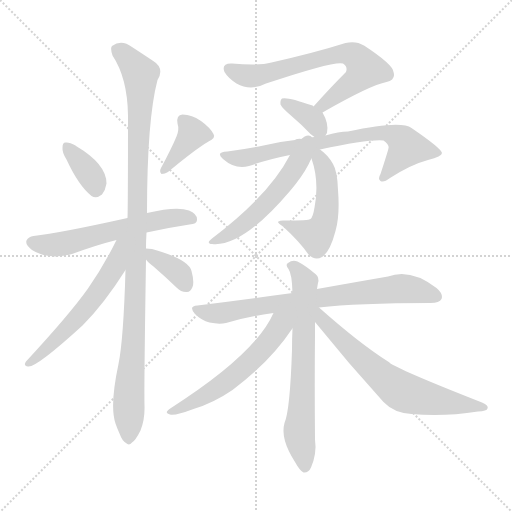
t = 0.00 s
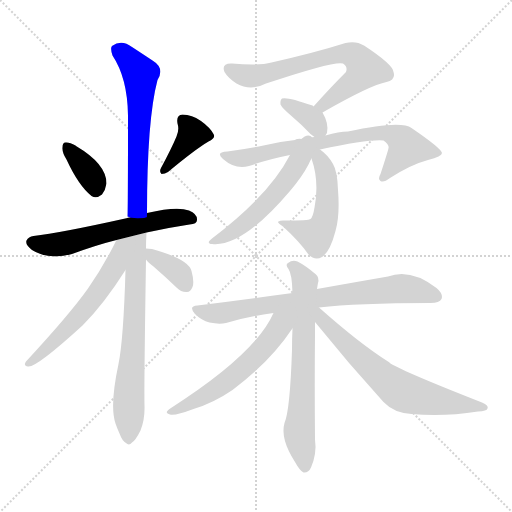
t = 2.17 s
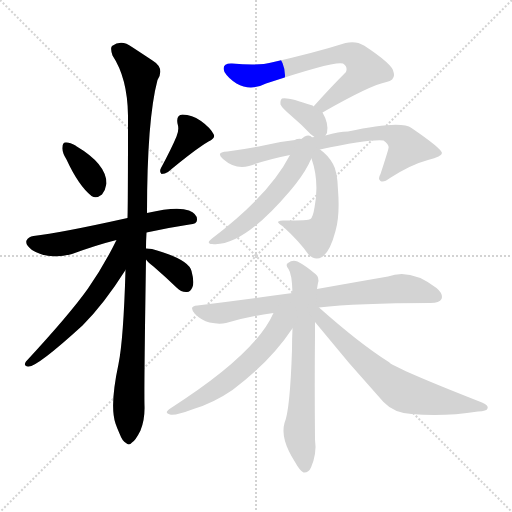
t = 4.34 s
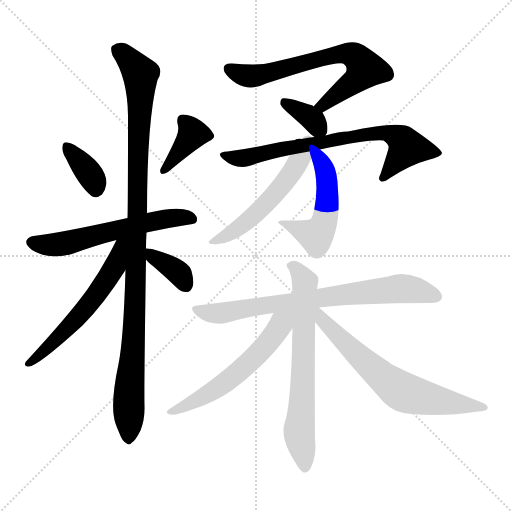
t = 6.51 s
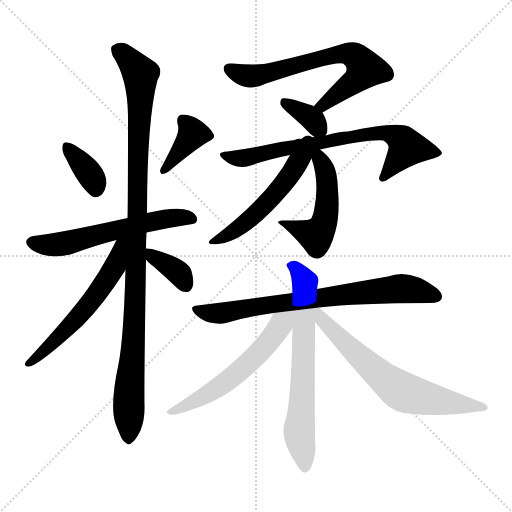
t = 8.67 s
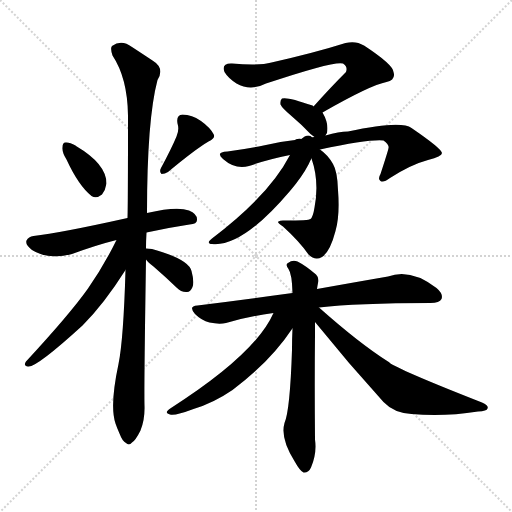
t = 10.84 s

The animated SVG that drew these frames (rendered in a browser with its animation timeline set to each time). Animation: 15 CSS @keyframes rules; one cycle of 10.84 s.

<svg version="1.1" viewBox="0 0 1024 1024" xmlns="http://www.w3.org/2000/svg">
  <g stroke="lightgray" stroke-dasharray="1,1" stroke-width="1" transform="scale(4, 4)">
    <line x1="0" y1="0" x2="256" y2="256"></line>
    <line x1="256" y1="0" x2="0" y2="256"></line>
    <line x1="128" y1="0" x2="128" y2="256"></line>
    <line x1="0" y1="128" x2="256" y2="128"></line>
  </g>
<g transform="scale(1, -1) translate(0, -900)">
   <style type="text/css">
    @keyframes keyframes0 {
      from {
       stroke: blue;
       stroke-dashoffset: 358;
       stroke-width: 128;
       }
       54% {
       animation-timing-function: step-end;
       stroke: blue;
       stroke-dashoffset: 0;
       stroke-width: 128;
       }
       to {
       stroke: black;
       stroke-width: 1024;
       }
       }
       #make-me-a-hanzi-animation-0 {
         animation: keyframes0 0.541341s both;
         animation-delay: 0.000000s;
         animation-timing-function: linear;
       }
    @keyframes keyframes1 {
      from {
       stroke: blue;
       stroke-dashoffset: 384;
       stroke-width: 128;
       }
       56% {
       animation-timing-function: step-end;
       stroke: blue;
       stroke-dashoffset: 0;
       stroke-width: 128;
       }
       to {
       stroke: black;
       stroke-width: 1024;
       }
       }
       #make-me-a-hanzi-animation-1 {
         animation: keyframes1 0.562500s both;
         animation-delay: 0.541341s;
         animation-timing-function: linear;
       }
    @keyframes keyframes2 {
      from {
       stroke: blue;
       stroke-dashoffset: 583;
       stroke-width: 128;
       }
       65% {
       animation-timing-function: step-end;
       stroke: blue;
       stroke-dashoffset: 0;
       stroke-width: 128;
       }
       to {
       stroke: black;
       stroke-width: 1024;
       }
       }
       #make-me-a-hanzi-animation-2 {
         animation: keyframes2 0.724447s both;
         animation-delay: 1.103841s;
         animation-timing-function: linear;
       }
    @keyframes keyframes3 {
      from {
       stroke: blue;
       stroke-dashoffset: 1050;
       stroke-width: 128;
       }
       77% {
       animation-timing-function: step-end;
       stroke: blue;
       stroke-dashoffset: 0;
       stroke-width: 128;
       }
       to {
       stroke: black;
       stroke-width: 1024;
       }
       }
       #make-me-a-hanzi-animation-3 {
         animation: keyframes3 1.104492s both;
         animation-delay: 1.828288s;
         animation-timing-function: linear;
       }
    @keyframes keyframes4 {
      from {
       stroke: blue;
       stroke-dashoffset: 574;
       stroke-width: 128;
       }
       65% {
       animation-timing-function: step-end;
       stroke: blue;
       stroke-dashoffset: 0;
       stroke-width: 128;
       }
       to {
       stroke: black;
       stroke-width: 1024;
       }
       }
       #make-me-a-hanzi-animation-4 {
         animation: keyframes4 0.717122s both;
         animation-delay: 2.932780s;
         animation-timing-function: linear;
       }
    @keyframes keyframes5 {
      from {
       stroke: blue;
       stroke-dashoffset: 358;
       stroke-width: 128;
       }
       54% {
       animation-timing-function: step-end;
       stroke: blue;
       stroke-dashoffset: 0;
       stroke-width: 128;
       }
       to {
       stroke: black;
       stroke-width: 1024;
       }
       }
       #make-me-a-hanzi-animation-5 {
         animation: keyframes5 0.541341s both;
         animation-delay: 3.649902s;
         animation-timing-function: linear;
       }
    @keyframes keyframes6 {
      from {
       stroke: blue;
       stroke-dashoffset: 669;
       stroke-width: 128;
       }
       69% {
       animation-timing-function: step-end;
       stroke: blue;
       stroke-dashoffset: 0;
       stroke-width: 128;
       }
       to {
       stroke: black;
       stroke-width: 1024;
       }
       }
       #make-me-a-hanzi-animation-6 {
         animation: keyframes6 0.794434s both;
         animation-delay: 4.191243s;
         animation-timing-function: linear;
       }
    @keyframes keyframes7 {
      from {
       stroke: blue;
       stroke-dashoffset: 354;
       stroke-width: 128;
       }
       54% {
       animation-timing-function: step-end;
       stroke: blue;
       stroke-dashoffset: 0;
       stroke-width: 128;
       }
       to {
       stroke: black;
       stroke-width: 1024;
       }
       }
       #make-me-a-hanzi-animation-7 {
         animation: keyframes7 0.538086s both;
         animation-delay: 4.985677s;
         animation-timing-function: linear;
       }
    @keyframes keyframes8 {
      from {
       stroke: blue;
       stroke-dashoffset: 717;
       stroke-width: 128;
       }
       70% {
       animation-timing-function: step-end;
       stroke: blue;
       stroke-dashoffset: 0;
       stroke-width: 128;
       }
       to {
       stroke: black;
       stroke-width: 1024;
       }
       }
       #make-me-a-hanzi-animation-8 {
         animation: keyframes8 0.833496s both;
         animation-delay: 5.523763s;
         animation-timing-function: linear;
       }
    @keyframes keyframes9 {
      from {
       stroke: blue;
       stroke-dashoffset: 497;
       stroke-width: 128;
       }
       62% {
       animation-timing-function: step-end;
       stroke: blue;
       stroke-dashoffset: 0;
       stroke-width: 128;
       }
       to {
       stroke: black;
       stroke-width: 1024;
       }
       }
       #make-me-a-hanzi-animation-9 {
         animation: keyframes9 0.654460s both;
         animation-delay: 6.357259s;
         animation-timing-function: linear;
       }
    @keyframes keyframes10 {
      from {
       stroke: blue;
       stroke-dashoffset: 533;
       stroke-width: 128;
       }
       63% {
       animation-timing-function: step-end;
       stroke: blue;
       stroke-dashoffset: 0;
       stroke-width: 128;
       }
       to {
       stroke: black;
       stroke-width: 1024;
       }
       }
       #make-me-a-hanzi-animation-10 {
         animation: keyframes10 0.683757s both;
         animation-delay: 7.011719s;
         animation-timing-function: linear;
       }
    @keyframes keyframes11 {
      from {
       stroke: blue;
       stroke-dashoffset: 743;
       stroke-width: 128;
       }
       71% {
       animation-timing-function: step-end;
       stroke: blue;
       stroke-dashoffset: 0;
       stroke-width: 128;
       }
       to {
       stroke: black;
       stroke-width: 1024;
       }
       }
       #make-me-a-hanzi-animation-11 {
         animation: keyframes11 0.854655s both;
         animation-delay: 7.695475s;
         animation-timing-function: linear;
       }
    @keyframes keyframes12 {
      from {
       stroke: blue;
       stroke-dashoffset: 670;
       stroke-width: 128;
       }
       69% {
       animation-timing-function: step-end;
       stroke: blue;
       stroke-dashoffset: 0;
       stroke-width: 128;
       }
       to {
       stroke: black;
       stroke-width: 1024;
       }
       }
       #make-me-a-hanzi-animation-12 {
         animation: keyframes12 0.795247s both;
         animation-delay: 8.550130s;
         animation-timing-function: linear;
       }
    @keyframes keyframes13 {
      from {
       stroke: blue;
       stroke-dashoffset: 567;
       stroke-width: 128;
       }
       65% {
       animation-timing-function: step-end;
       stroke: blue;
       stroke-dashoffset: 0;
       stroke-width: 128;
       }
       to {
       stroke: black;
       stroke-width: 1024;
       }
       }
       #make-me-a-hanzi-animation-13 {
         animation: keyframes13 0.711426s both;
         animation-delay: 9.345378s;
         animation-timing-function: linear;
       }
    @keyframes keyframes14 {
      from {
       stroke: blue;
       stroke-dashoffset: 658;
       stroke-width: 128;
       }
       68% {
       animation-timing-function: step-end;
       stroke: blue;
       stroke-dashoffset: 0;
       stroke-width: 128;
       }
       to {
       stroke: black;
       stroke-width: 1024;
       }
       }
       #make-me-a-hanzi-animation-14 {
         animation: keyframes14 0.785482s both;
         animation-delay: 10.056803s;
         animation-timing-function: linear;
       }
</style>
<path d="M 133.0 581.0 Q 157.0 529.0 183.0 508.0 Q 193.0 502.0 204.0 511.0 Q 211.0 520.0 213.0 533.0 Q 213.0 572.0 152.0 608.0 L 151.0 609.0 Q 139.0 616.0 131.0 615.0 Q 125.0 615.0 125.0 605.0 Q 124.0 595.0 133.0 581.0 Z" fill="lightgray"></path> 
<path d="M 353.0 627.0 Q 343.0 603.0 322.0 564.0 Q 318.0 557.0 323.0 552.0 Q 330.0 552.0 336.0 556.0 Q 390.0 601.0 417.0 617.0 Q 432.0 624.0 427.0 632.0 Q 420.0 645.0 402.0 658.0 Q 384.0 671.0 365.0 671.0 Q 352.0 670.0 355.0 653.0 Q 359.0 641.0 353.0 627.0 Z" fill="lightgray"></path> 
<path d="M 293.0 435.0 Q 333.0 444.0 379.0 451.0 Q 394.0 452.0 394.0 460.0 Q 395.0 472.0 378.0 479.0 Q 354.0 488.0 294.0 474.0 L 255.0 464.0 Q 120.0 434.0 67.0 428.0 Q 57.0 427.0 53.0 419.0 Q 50.0 410.0 64.0 400.0 Q 98.0 379.0 144.0 392.0 Q 193.0 410.0 233.0 420.0 L 293.0 435.0 Z" fill="lightgray"></path> 
<path d="M 292.0 403.0 Q 292.0 419.0 293.0 435.0 L 294.0 474.0 Q 294.0 661.0 315.0 740.0 Q 330.0 764.0 305.0 779.0 Q 290.0 789.0 264.0 806.0 Q 243.0 822.0 224.0 808.0 Q 220.0 804.0 225.0 789.0 Q 255.0 744.0 256.0 669.0 Q 256.0 494.0 255.0 464.0 L 251.0 360.0 Q 247.0 221.0 237.0 172.0 Q 219.0 88.0 231.0 53.0 Q 234.0 44.0 239.0 33.0 Q 245.0 17.0 252.0 14.0 Q 258.0 8.0 264.0 15.0 Q 271.0 19.0 281.0 39.0 Q 290.0 61.0 289.0 89.0 Q 288.0 126.0 292.0 381.0 L 292.0 403.0 Z" fill="lightgray"></path> 
<path d="M 233.0 420.0 Q 208.0 369.0 176.0 323.0 Q 139.0 271.0 52.0 177.0 Q 46.0 168.0 56.0 167.0 Q 72.0 164.0 165.0 249.0 Q 208.0 292.0 251.0 360.0 C 300.0 437.0 246.0 447.0 233.0 420.0 Z" fill="lightgray"></path> 
<path d="M 292.0 381.0 Q 296.0 375.0 307.0 367.0 Q 329.0 348.0 353.0 325.0 Q 363.0 315.0 374.0 316.0 Q 381.0 316.0 385.0 326.0 Q 389.0 336.0 383.0 358.0 Q 377.0 382.0 304.0 402.0 Q 297.0 403.0 292.0 403.0 C 274.0 404.0 274.0 404.0 292.0 381.0 Z" fill="lightgray"></path> 
<path d="M 645.0 675.0 Q 741.0 730.0 773.0 736.0 Q 792.0 740.0 787.0 756.0 Q 786.0 771.0 728.0 809.0 Q 712.0 819.0 691.0 814.0 Q 631.0 795.0 543.0 775.0 Q 519.0 768.0 464.0 773.0 Q 442.0 774.0 449.0 756.0 Q 456.0 744.0 473.0 733.0 Q 501.0 717.0 532.0 733.0 Q 670.0 779.0 686.0 773.0 Q 696.0 767.0 692.0 756.0 Q 661.0 725.0 627.0 687.0 C 607.0 665.0 619.0 660.0 645.0 675.0 Z" fill="lightgray"></path> 
<path d="M 651.0 629.0 Q 652.0 632.0 654.0 634.0 Q 658.0 653.0 645.0 675.0 C 643.0 679.0 647.0 671.0 627.0 687.0 Q 627.0 688.0 625.0 689.0 Q 574.0 707.0 564.0 703.0 Q 560.0 700.0 561.0 691.0 Q 564.0 684.0 583.0 668.0 Q 602.0 652.0 621.0 632.0 Q 625.0 629.0 629.0 626.0 C 644.0 615.0 644.0 615.0 651.0 629.0 Z" fill="lightgray"></path> 
<path d="M 640.0 601.0 Q 739.0 622.0 767.0 619.0 Q 779.0 610.0 777.0 604.0 Q 777.0 601.0 761.0 552.0 Q 755.0 542.0 761.0 538.0 Q 767.0 534.0 780.0 544.0 Q 822.0 571.0 856.0 580.0 Q 884.0 587.0 884.0 594.0 Q 883.0 603.0 823.0 644.0 Q 802.0 660.0 696.0 637.0 Q 678.0 637.0 651.0 629.0 L 629.0 626.0 Q 616.0 625.0 603.0 622.0 Q 599.0 623.0 595.0 622.0 Q 592.0 622.0 590.0 620.0 Q 560.0 617.0 527.0 609.0 Q 491.0 602.0 455.0 597.0 Q 430.0 596.0 446.0 582.0 Q 471.0 560.0 498.0 568.0 Q 535.0 581.0 580.0 590.0 L 640.0 601.0 Z" fill="lightgray"></path> 
<path d="M 623.0 583.0 Q 639.0 537.0 629.0 485.0 Q 626.0 466.0 621.0 462.0 Q 618.0 459.0 570.0 459.0 Q 561.0 460.0 557.0 457.0 Q 553.0 456.0 566.0 447.0 Q 599.0 417.0 617.0 391.0 Q 630.0 378.0 644.0 386.0 Q 660.0 396.0 671.0 438.0 Q 680.0 469.0 676.0 520.0 Q 675.0 557.0 666.0 572.0 Q 656.0 590.0 640.0 601.0 C 616.0 619.0 614.0 612.0 623.0 583.0 Z" fill="lightgray"></path> 
<path d="M 580.0 590.0 Q 538.0 509.0 424.0 423.0 Q 411.0 413.0 424.0 412.0 Q 484.0 405.0 580.0 518.0 Q 604.0 546.0 617.0 571.0 Q 620.0 578.0 623.0 583.0 C 639.0 614.0 621.0 665.0 580.0 590.0 Z" fill="lightgray"></path> 
<path d="M 638.0 285.0 Q 713.0 294.0 861.0 294.0 Q 879.0 294.0 883.0 302.0 Q 887.0 312.0 873.0 324.0 Q 821.0 364.0 776.0 347.0 Q 718.0 337.0 634.0 322.0 L 585.0 314.0 Q 497.0 302.0 395.0 289.0 Q 376.0 288.0 390.0 272.0 Q 403.0 259.0 419.0 255.0 Q 438.0 251.0 452.0 254.0 Q 495.0 267.0 547.0 274.0 L 638.0 285.0 Z" fill="lightgray"></path> 
<path d="M 634.0 322.0 Q 635.0 329.0 636.0 334.0 Q 639.0 344.0 632.0 351.0 Q 611.0 369.0 595.0 377.0 Q 585.0 381.0 576.0 374.0 Q 570.0 371.0 577.0 362.0 Q 584.0 352.0 585.0 314.0 L 585.0 243.0 Q 584.0 224.0 584.0 200.0 Q 580.0 79.0 569.0 54.0 Q 560.0 23.0 590.0 -24.0 Q 600.0 -42.0 607.0 -45.0 Q 617.0 -46.0 622.0 -35.0 Q 634.0 -7.0 630.0 21.0 Q 629.0 136.0 630.0 231.0 Q 630.0 244.0 630.0 256.0 L 634.0 322.0 Z" fill="lightgray"></path> 
<path d="M 547.0 274.0 Q 511.0 192.0 342.0 84.0 Q 326.0 74.0 340.0 71.0 Q 350.0 68.0 387.0 82.0 Q 427.0 94.0 465.0 120.0 Q 541.0 177.0 584.0 242.0 Q 584.0 243.0 585.0 243.0 C 614.0 284.0 570.0 322.0 547.0 274.0 Z" fill="lightgray"></path> 
<path d="M 630.0 256.0 Q 696.0 174.0 767.0 96.0 Q 788.0 74.0 823.0 72.0 Q 887.0 66.0 956.0 77.0 Q 974.0 78.0 975.0 83.0 Q 978.0 89.0 964.0 95.0 Q 811.0 155.0 781.0 173.0 Q 778.0 176.0 776.0 177.0 Q 719.0 213.0 638.0 285.0 C 616.0 305.0 605.0 287.0 630.0 256.0 Z" fill="lightgray"></path> 
      <clipPath id="make-me-a-hanzi-clip-0">
      <path d="M 133.0 581.0 Q 157.0 529.0 183.0 508.0 Q 193.0 502.0 204.0 511.0 Q 211.0 520.0 213.0 533.0 Q 213.0 572.0 152.0 608.0 L 151.0 609.0 Q 139.0 616.0 131.0 615.0 Q 125.0 615.0 125.0 605.0 Q 124.0 595.0 133.0 581.0 Z" fill="lightgray"></path>
      </clipPath>
      <path clip-path="url(#make-me-a-hanzi-clip-0)" d="M 135.0 606.0 L 183.0 547.0 L 192.0 523.0 " fill="none" id="make-me-a-hanzi-animation-0" stroke-dasharray="230 460" stroke-linecap="round"></path>

      <clipPath id="make-me-a-hanzi-clip-1">
      <path d="M 353.0 627.0 Q 343.0 603.0 322.0 564.0 Q 318.0 557.0 323.0 552.0 Q 330.0 552.0 336.0 556.0 Q 390.0 601.0 417.0 617.0 Q 432.0 624.0 427.0 632.0 Q 420.0 645.0 402.0 658.0 Q 384.0 671.0 365.0 671.0 Q 352.0 670.0 355.0 653.0 Q 359.0 641.0 353.0 627.0 Z" fill="lightgray"></path>
      </clipPath>
      <path clip-path="url(#make-me-a-hanzi-clip-1)" d="M 366.0 659.0 L 386.0 632.0 L 328.0 558.0 " fill="none" id="make-me-a-hanzi-animation-1" stroke-dasharray="256 512" stroke-linecap="round"></path>

      <clipPath id="make-me-a-hanzi-clip-2">
      <path d="M 293.0 435.0 Q 333.0 444.0 379.0 451.0 Q 394.0 452.0 394.0 460.0 Q 395.0 472.0 378.0 479.0 Q 354.0 488.0 294.0 474.0 L 255.0 464.0 Q 120.0 434.0 67.0 428.0 Q 57.0 427.0 53.0 419.0 Q 50.0 410.0 64.0 400.0 Q 98.0 379.0 144.0 392.0 Q 193.0 410.0 233.0 420.0 L 293.0 435.0 Z" fill="lightgray"></path>
      </clipPath>
      <path clip-path="url(#make-me-a-hanzi-clip-2)" d="M 63.0 416.0 L 119.0 411.0 L 307.0 458.0 L 362.0 466.0 L 383.0 462.0 " fill="none" id="make-me-a-hanzi-animation-2" stroke-dasharray="455 910" stroke-linecap="round"></path>

      <clipPath id="make-me-a-hanzi-clip-3">
      <path d="M 292.0 403.0 Q 292.0 419.0 293.0 435.0 L 294.0 474.0 Q 294.0 661.0 315.0 740.0 Q 330.0 764.0 305.0 779.0 Q 290.0 789.0 264.0 806.0 Q 243.0 822.0 224.0 808.0 Q 220.0 804.0 225.0 789.0 Q 255.0 744.0 256.0 669.0 Q 256.0 494.0 255.0 464.0 L 251.0 360.0 Q 247.0 221.0 237.0 172.0 Q 219.0 88.0 231.0 53.0 Q 234.0 44.0 239.0 33.0 Q 245.0 17.0 252.0 14.0 Q 258.0 8.0 264.0 15.0 Q 271.0 19.0 281.0 39.0 Q 290.0 61.0 289.0 89.0 Q 288.0 126.0 292.0 381.0 L 292.0 403.0 Z" fill="lightgray"></path>
      </clipPath>
      <path clip-path="url(#make-me-a-hanzi-clip-3)" d="M 235.0 802.0 L 281.0 752.0 L 272.0 318.0 L 257.0 26.0 " fill="none" id="make-me-a-hanzi-animation-3" stroke-dasharray="922 1844" stroke-linecap="round"></path>

      <clipPath id="make-me-a-hanzi-clip-4">
      <path d="M 233.0 420.0 Q 208.0 369.0 176.0 323.0 Q 139.0 271.0 52.0 177.0 Q 46.0 168.0 56.0 167.0 Q 72.0 164.0 165.0 249.0 Q 208.0 292.0 251.0 360.0 C 300.0 437.0 246.0 447.0 233.0 420.0 Z" fill="lightgray"></path>
      </clipPath>
      <path clip-path="url(#make-me-a-hanzi-clip-4)" d="M 250.0 419.0 L 241.0 411.0 L 228.0 364.0 L 193.0 310.0 L 145.0 252.0 L 58.0 173.0 " fill="none" id="make-me-a-hanzi-animation-4" stroke-dasharray="446 892" stroke-linecap="round"></path>

      <clipPath id="make-me-a-hanzi-clip-5">
      <path d="M 292.0 381.0 Q 296.0 375.0 307.0 367.0 Q 329.0 348.0 353.0 325.0 Q 363.0 315.0 374.0 316.0 Q 381.0 316.0 385.0 326.0 Q 389.0 336.0 383.0 358.0 Q 377.0 382.0 304.0 402.0 Q 297.0 403.0 292.0 403.0 C 274.0 404.0 274.0 404.0 292.0 381.0 Z" fill="lightgray"></path>
      </clipPath>
      <path clip-path="url(#make-me-a-hanzi-clip-5)" d="M 298.0 398.0 L 306.0 387.0 L 360.0 352.0 L 371.0 331.0 " fill="none" id="make-me-a-hanzi-animation-5" stroke-dasharray="230 460" stroke-linecap="round"></path>

      <clipPath id="make-me-a-hanzi-clip-6">
      <path d="M 645.0 675.0 Q 741.0 730.0 773.0 736.0 Q 792.0 740.0 787.0 756.0 Q 786.0 771.0 728.0 809.0 Q 712.0 819.0 691.0 814.0 Q 631.0 795.0 543.0 775.0 Q 519.0 768.0 464.0 773.0 Q 442.0 774.0 449.0 756.0 Q 456.0 744.0 473.0 733.0 Q 501.0 717.0 532.0 733.0 Q 670.0 779.0 686.0 773.0 Q 696.0 767.0 692.0 756.0 Q 661.0 725.0 627.0 687.0 C 607.0 665.0 619.0 660.0 645.0 675.0 Z" fill="lightgray"></path>
      </clipPath>
      <path clip-path="url(#make-me-a-hanzi-clip-6)" d="M 459.0 762.0 L 488.0 749.0 L 517.0 749.0 L 691.0 793.0 L 722.0 778.0 L 728.0 759.0 L 714.0 741.0 L 648.0 689.0 L 636.0 690.0 " fill="none" id="make-me-a-hanzi-animation-6" stroke-dasharray="541 1082" stroke-linecap="round"></path>

      <clipPath id="make-me-a-hanzi-clip-7">
      <path d="M 651.0 629.0 Q 652.0 632.0 654.0 634.0 Q 658.0 653.0 645.0 675.0 C 643.0 679.0 647.0 671.0 627.0 687.0 Q 627.0 688.0 625.0 689.0 Q 574.0 707.0 564.0 703.0 Q 560.0 700.0 561.0 691.0 Q 564.0 684.0 583.0 668.0 Q 602.0 652.0 621.0 632.0 Q 625.0 629.0 629.0 626.0 C 644.0 615.0 644.0 615.0 651.0 629.0 Z" fill="lightgray"></path>
      </clipPath>
      <path clip-path="url(#make-me-a-hanzi-clip-7)" d="M 568.0 696.0 L 608.0 675.0 L 644.0 636.0 " fill="none" id="make-me-a-hanzi-animation-7" stroke-dasharray="226 452" stroke-linecap="round"></path>

      <clipPath id="make-me-a-hanzi-clip-8">
      <path d="M 640.0 601.0 Q 739.0 622.0 767.0 619.0 Q 779.0 610.0 777.0 604.0 Q 777.0 601.0 761.0 552.0 Q 755.0 542.0 761.0 538.0 Q 767.0 534.0 780.0 544.0 Q 822.0 571.0 856.0 580.0 Q 884.0 587.0 884.0 594.0 Q 883.0 603.0 823.0 644.0 Q 802.0 660.0 696.0 637.0 Q 678.0 637.0 651.0 629.0 L 629.0 626.0 Q 616.0 625.0 603.0 622.0 Q 599.0 623.0 595.0 622.0 Q 592.0 622.0 590.0 620.0 Q 560.0 617.0 527.0 609.0 Q 491.0 602.0 455.0 597.0 Q 430.0 596.0 446.0 582.0 Q 471.0 560.0 498.0 568.0 Q 535.0 581.0 580.0 590.0 L 640.0 601.0 Z" fill="lightgray"></path>
      </clipPath>
      <path clip-path="url(#make-me-a-hanzi-clip-8)" d="M 449.0 590.0 L 489.0 584.0 L 710.0 630.0 L 773.0 635.0 L 799.0 624.0 L 815.0 606.0 L 765.0 545.0 " fill="none" id="make-me-a-hanzi-animation-8" stroke-dasharray="589 1178" stroke-linecap="round"></path>

      <clipPath id="make-me-a-hanzi-clip-9">
      <path d="M 623.0 583.0 Q 639.0 537.0 629.0 485.0 Q 626.0 466.0 621.0 462.0 Q 618.0 459.0 570.0 459.0 Q 561.0 460.0 557.0 457.0 Q 553.0 456.0 566.0 447.0 Q 599.0 417.0 617.0 391.0 Q 630.0 378.0 644.0 386.0 Q 660.0 396.0 671.0 438.0 Q 680.0 469.0 676.0 520.0 Q 675.0 557.0 666.0 572.0 Q 656.0 590.0 640.0 601.0 C 616.0 619.0 614.0 612.0 623.0 583.0 Z" fill="lightgray"></path>
      </clipPath>
      <path clip-path="url(#make-me-a-hanzi-clip-9)" d="M 641.0 592.0 L 654.0 541.0 L 655.0 496.0 L 640.0 437.0 L 628.0 430.0 L 564.0 454.0 " fill="none" id="make-me-a-hanzi-animation-9" stroke-dasharray="369 738" stroke-linecap="round"></path>

      <clipPath id="make-me-a-hanzi-clip-10">
      <path d="M 580.0 590.0 Q 538.0 509.0 424.0 423.0 Q 411.0 413.0 424.0 412.0 Q 484.0 405.0 580.0 518.0 Q 604.0 546.0 617.0 571.0 Q 620.0 578.0 623.0 583.0 C 639.0 614.0 621.0 665.0 580.0 590.0 Z" fill="lightgray"></path>
      </clipPath>
      <path clip-path="url(#make-me-a-hanzi-clip-10)" d="M 633.0 600.0 L 594.0 572.0 L 559.0 520.0 L 516.0 475.0 L 478.0 444.0 L 429.0 418.0 " fill="none" id="make-me-a-hanzi-animation-10" stroke-dasharray="405 810" stroke-linecap="round"></path>

      <clipPath id="make-me-a-hanzi-clip-11">
      <path d="M 638.0 285.0 Q 713.0 294.0 861.0 294.0 Q 879.0 294.0 883.0 302.0 Q 887.0 312.0 873.0 324.0 Q 821.0 364.0 776.0 347.0 Q 718.0 337.0 634.0 322.0 L 585.0 314.0 Q 497.0 302.0 395.0 289.0 Q 376.0 288.0 390.0 272.0 Q 403.0 259.0 419.0 255.0 Q 438.0 251.0 452.0 254.0 Q 495.0 267.0 547.0 274.0 L 638.0 285.0 Z" fill="lightgray"></path>
      </clipPath>
      <path clip-path="url(#make-me-a-hanzi-clip-11)" d="M 392.0 281.0 L 445.0 274.0 L 645.0 306.0 L 799.0 323.0 L 873.0 307.0 " fill="none" id="make-me-a-hanzi-animation-11" stroke-dasharray="615 1230" stroke-linecap="round"></path>

      <clipPath id="make-me-a-hanzi-clip-12">
      <path d="M 634.0 322.0 Q 635.0 329.0 636.0 334.0 Q 639.0 344.0 632.0 351.0 Q 611.0 369.0 595.0 377.0 Q 585.0 381.0 576.0 374.0 Q 570.0 371.0 577.0 362.0 Q 584.0 352.0 585.0 314.0 L 585.0 243.0 Q 584.0 224.0 584.0 200.0 Q 580.0 79.0 569.0 54.0 Q 560.0 23.0 590.0 -24.0 Q 600.0 -42.0 607.0 -45.0 Q 617.0 -46.0 622.0 -35.0 Q 634.0 -7.0 630.0 21.0 Q 629.0 136.0 630.0 231.0 Q 630.0 244.0 630.0 256.0 L 634.0 322.0 Z" fill="lightgray"></path>
      </clipPath>
      <path clip-path="url(#make-me-a-hanzi-clip-12)" d="M 584.0 369.0 L 610.0 337.0 L 598.0 38.0 L 609.0 -35.0 " fill="none" id="make-me-a-hanzi-animation-12" stroke-dasharray="542 1084" stroke-linecap="round"></path>

      <clipPath id="make-me-a-hanzi-clip-13">
      <path d="M 547.0 274.0 Q 511.0 192.0 342.0 84.0 Q 326.0 74.0 340.0 71.0 Q 350.0 68.0 387.0 82.0 Q 427.0 94.0 465.0 120.0 Q 541.0 177.0 584.0 242.0 Q 584.0 243.0 585.0 243.0 C 614.0 284.0 570.0 322.0 547.0 274.0 Z" fill="lightgray"></path>
      </clipPath>
      <path clip-path="url(#make-me-a-hanzi-clip-13)" d="M 579.0 273.0 L 537.0 216.0 L 484.0 162.0 L 425.0 117.0 L 344.0 77.0 " fill="none" id="make-me-a-hanzi-animation-13" stroke-dasharray="439 878" stroke-linecap="round"></path>

      <clipPath id="make-me-a-hanzi-clip-14">
      <path d="M 630.0 256.0 Q 696.0 174.0 767.0 96.0 Q 788.0 74.0 823.0 72.0 Q 887.0 66.0 956.0 77.0 Q 974.0 78.0 975.0 83.0 Q 978.0 89.0 964.0 95.0 Q 811.0 155.0 781.0 173.0 Q 778.0 176.0 776.0 177.0 Q 719.0 213.0 638.0 285.0 C 616.0 305.0 605.0 287.0 630.0 256.0 Z" fill="lightgray"></path>
      </clipPath>
      <path clip-path="url(#make-me-a-hanzi-clip-14)" d="M 636.0 277.0 L 645.0 259.0 L 688.0 216.0 L 804.0 117.0 L 887.0 96.0 L 969.0 85.0 " fill="none" id="make-me-a-hanzi-animation-14" stroke-dasharray="530 1060" stroke-linecap="round"></path>

</g>
</svg>
